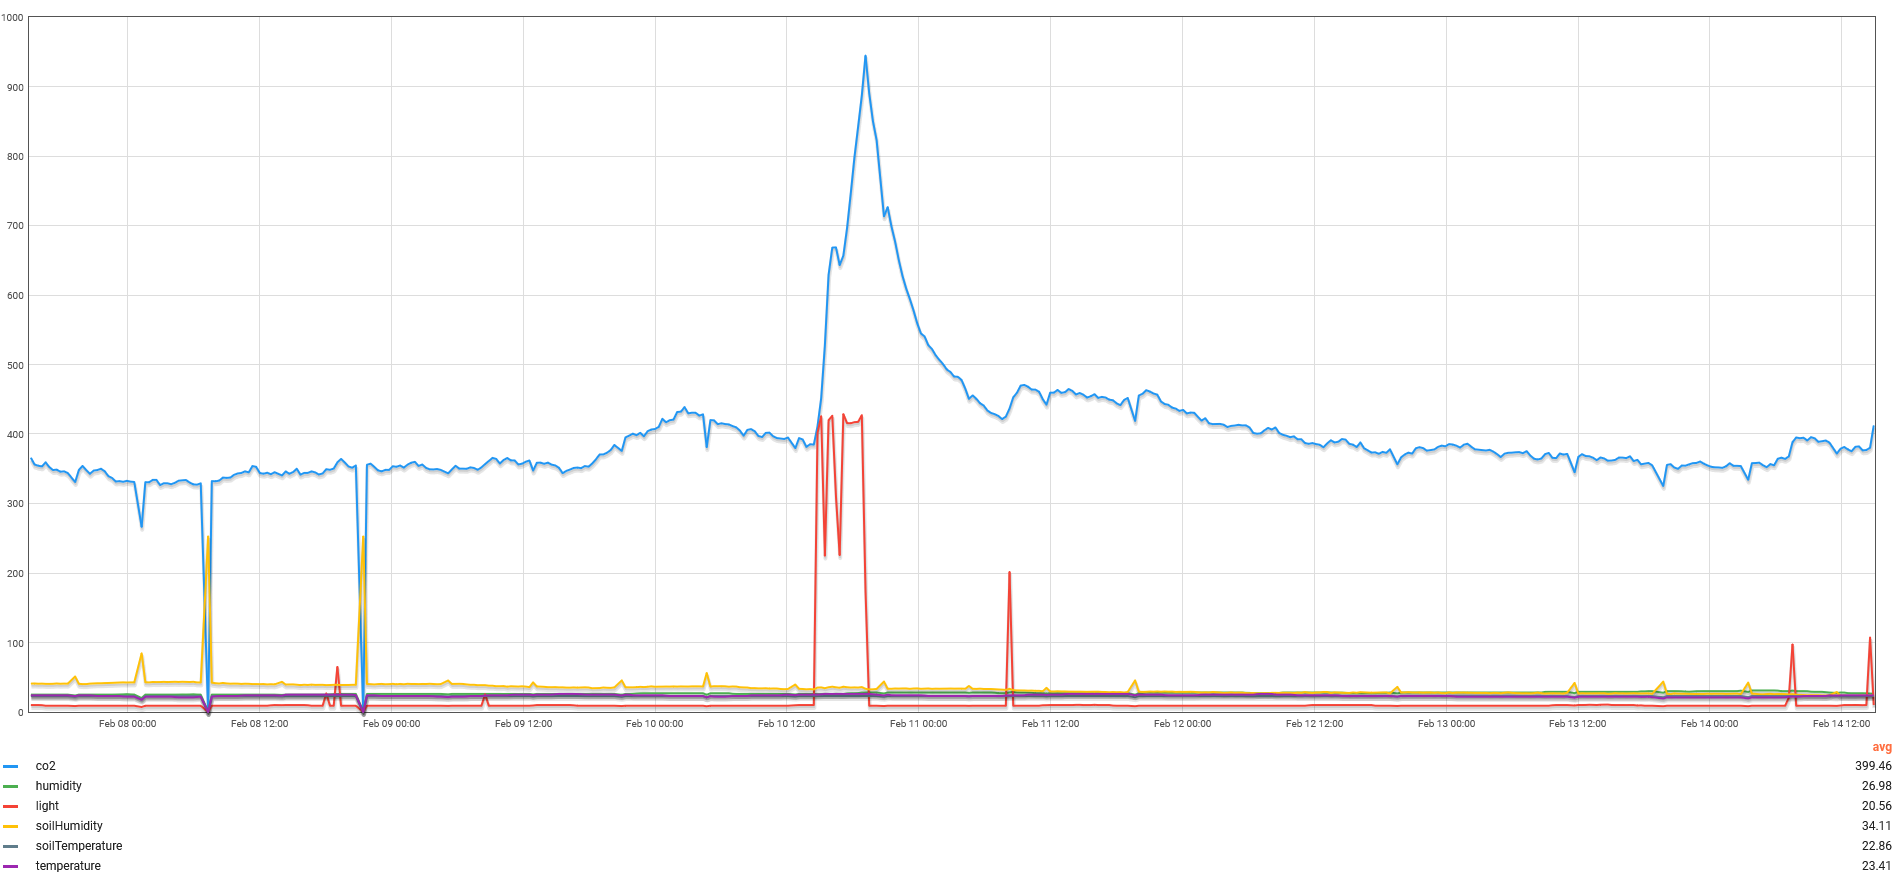

The file beside this chart, header and first rows:
Timestamp; co2; humidity; light; soilHumidity; soilTemperature; temperature
2022-02-07 15:11:05; 365.9; 25; 10; 40.85; 23; 24
2022-02-07 15:31:15; 356.1; 25; 10; 41.04; 23; 24
2022-02-07 15:51:25; 354.3; 25; 10; 40.67; 23; 24
2022-02-07 16:11:35; 353.4; 25; 9.792; 40.8; 23; 24
2022-02-07 16:31:45; 359.3; 25; 9; 40.49; 23; 24
2022-02-07 16:51:55; 352.4; 25; 9; 40.45; 23; 24
2022-02-07 17:12:05; 348.1; 25; 9; 40.56; 23; 24
2022-02-07 17:32:15; 348.7; 25; 9; 41.01; 23; 24
2022-02-07 17:52:25; 345.7; 25; 9; 40.63; 23; 24
2022-02-07 18:12:35; 346.3; 25; 9; 40.84; 23; 24
2022-02-07 18:32:45; 343.8; 25; 9; 40.73; 23; 24
2022-02-07 19:13:05; 330.9; 23.75; 8.55; 51.06; 21.85; 22.8
2022-02-07 19:33:15; 348.2; 25; 9; 40.56; 23; 24
2022-02-07 19:53:25; 354; 25; 9; 40.13; 23; 24
2022-02-07 20:13:35; 348.1; 25; 9; 40.15; 23; 24
2022-02-07 20:33:45; 342.7; 25; 9; 40.81; 23; 24
2022-02-07 20:53:55; 347.4; 25; 9; 41.08; 23; 23.61
2022-02-07 21:14:05; 348.1; 25; 9; 41.33; 23; 23
2022-02-07 21:34:15; 350; 25; 9; 41.33; 23; 23
2022-02-07 21:54:25; 346.4; 25; 9; 41.6; 23; 23
2022-02-07 22:14:35; 339.4; 25; 9; 41.76; 23; 23
2022-02-07 22:34:45; 336.7; 25; 9; 41.93; 23; 23
2022-02-07 22:54:55; 331.6; 25.1; 9; 42.16; 23; 23
2022-02-07 23:15:05; 332.2; 25.23; 9; 42.41; 23; 23
2022-02-07 23:35:15; 331.2; 25.36; 9; 42.65; 23; 22.19
2022-02-07 23:55:25; 332.6; 25.67; 9; 42.43; 23; 22
2022-02-08 00:15:35; 331.5; 25.33; 9; 42.6; 23; 22
2022-02-08 00:35:45; 331; 25.1; 9; 42.62; 23; 22
2022-02-08 01:16:05; 266.4; 20; 7.2; 84.46; 18.4; 17.6
2022-02-08 01:36:15; 330.7; 25; 9; 42.83; 23; 22
2022-02-08 01:56:25; 330.4; 25; 9; 42.57; 23; 22
2022-02-08 02:16:35; 334; 25; 9; 43.17; 23; 22
2022-02-08 02:36:45; 334; 25; 9; 43.02; 23; 22
2022-02-08 02:56:55; 326.5; 25; 9; 43.08; 23; 22
2022-02-08 03:17:05; 329.1; 25; 9; 43.35; 23; 22
2022-02-08 03:37:15; 329; 25; 9; 43.07; 23; 22
2022-02-08 03:57:25; 327.8; 25; 9; 43.28; 23; 22
2022-02-08 04:17:35; 329.8; 25; 9; 43.44; 23; 21.51
2022-02-08 04:37:45; 332.8; 25.05; 9; 43.21; 23; 21
2022-02-08 04:57:55; 333.3; 25.17; 9; 43.47; 23; 21
2022-02-08 05:18:05; 333.8; 25.11; 9; 43.3; 23; 21
2022-02-08 05:38:15; 330.2; 25.2; 9; 43.14; 23; 21
2022-02-08 05:58:25; 327.5; 25.46; 9; 43.45; 23; 21
2022-02-08 06:18:35; 327.1; 25.09; 9; 42.58; 23; 21.64
2022-02-08 06:38:45; 329; 25; 9; 42.49; 23; 22
2022-02-08 07:19:05; 0; 0; 0; 252.6; 0; 0
2022-02-08 07:39:15; 332.2; 25; 9; 42.2; 23; 22
2022-02-08 07:59:25; 331.9; 25; 9; 41.44; 23; 22.58
2022-02-08 08:19:35; 332.9; 25; 9; 40.94; 23; 23
2022-02-08 08:39:45; 337.3; 25; 9; 41.82; 23; 23
2022-02-08 08:59:55; 336.8; 25; 9; 41.1; 23; 23
2022-02-08 09:20:05; 337.2; 25; 9; 40.73; 23; 23
2022-02-08 09:40:15; 341.2; 25; 9; 40.87; 23; 23
2022-02-08 10:00:25; 343.2; 25; 9; 40.79; 23; 23
2022-02-08 10:20:35; 343.9; 25; 9; 40.39; 23; 23.66
2022-02-08 10:40:45; 346.3; 25; 9; 40.68; 23; 24
2022-02-08 11:00:55; 344.8; 25; 9; 40.55; 23; 24
2022-02-08 11:21:05; 353.9; 25; 9; 40.18; 23; 24
2022-02-08 11:41:15; 352.8; 25; 9; 40.19; 23; 24
2022-02-08 12:01:25; 343.9; 25; 9; 40.06; 23; 24
... 421 more rows
